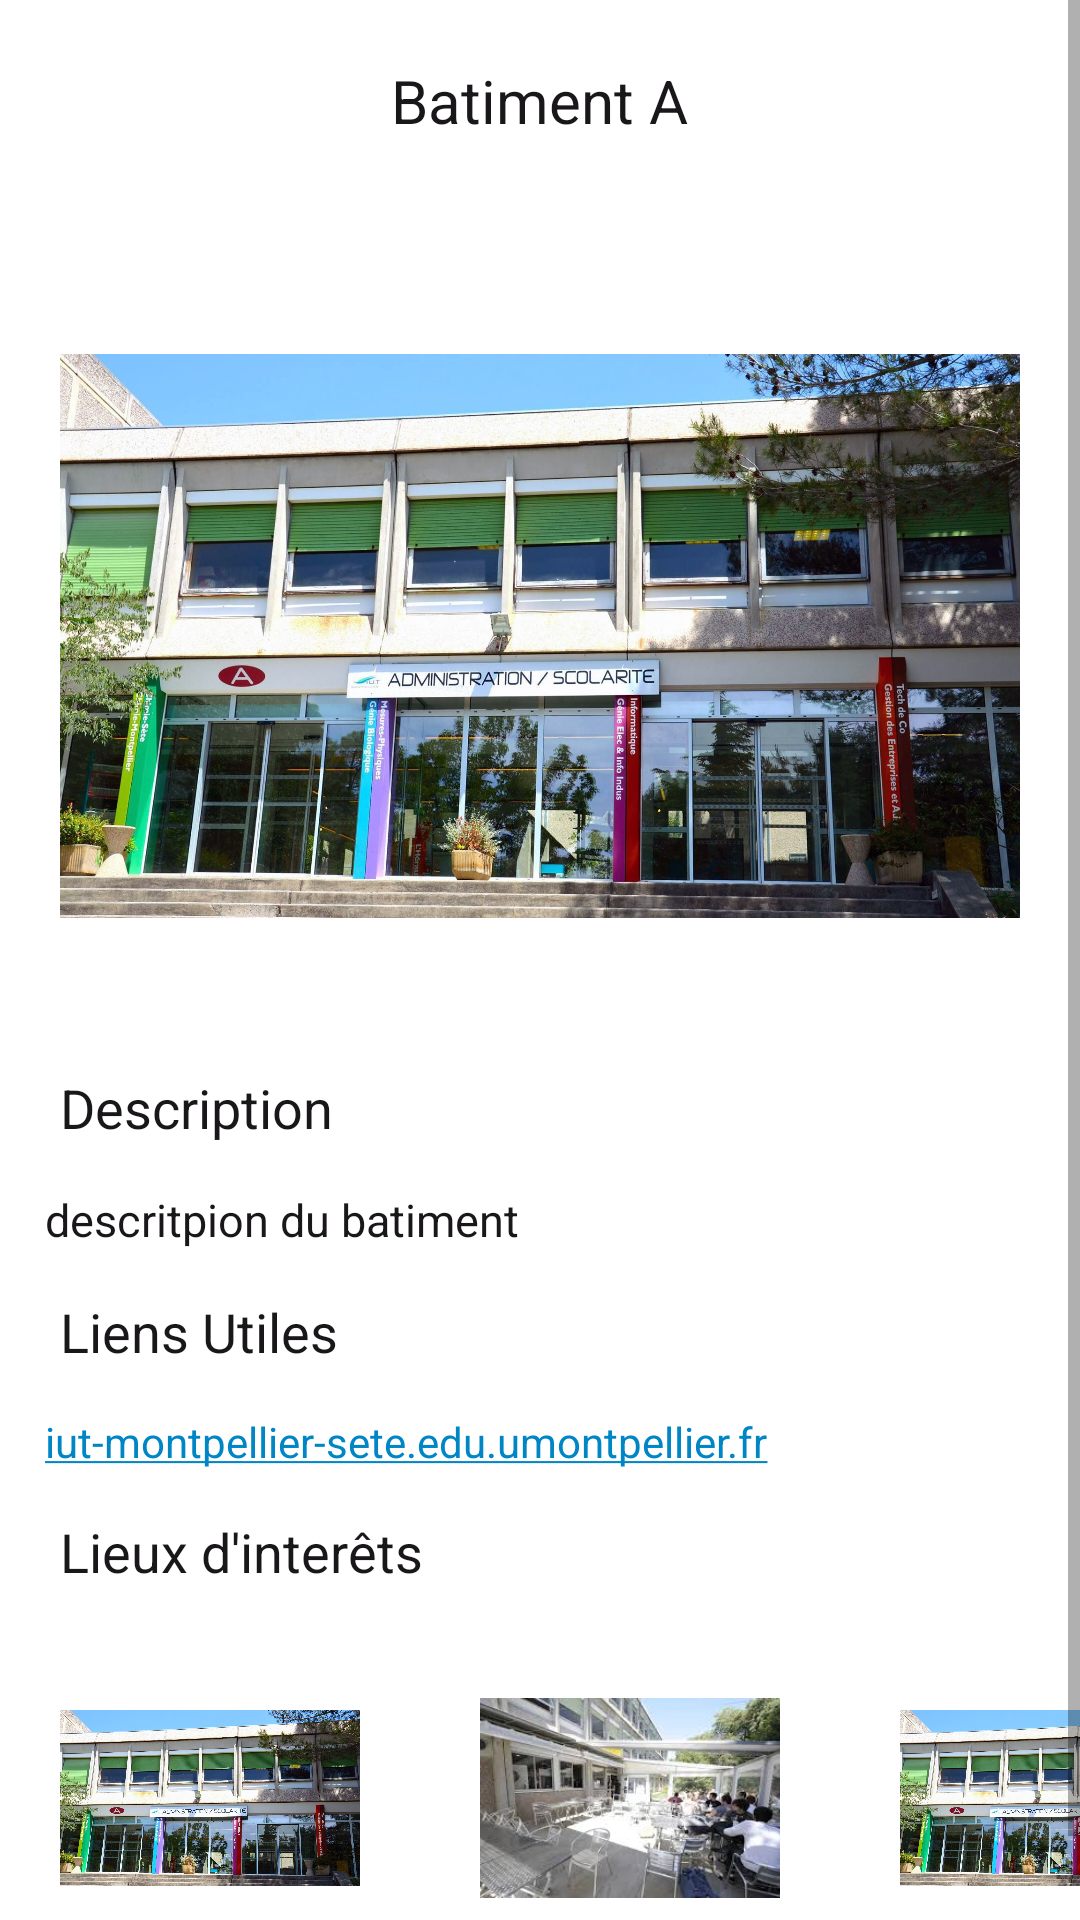

The Android layout XML behind this screen, and the referenced resources:
<!-- AndroidManifest.xml: application theme Theme.ApplicationVisite -->
<!-- res/layout/fragment_batiment.xml -->
<?xml version="1.0" encoding="utf-8"?>
<ScrollView xmlns:android="http://schemas.android.com/apk/res/android"
    android:id="@+id/scroll"
    android:layout_width="match_parent"
    android:layout_height="match_parent">

    <LinearLayout xmlns:android="http://schemas.android.com/apk/res/android"
        xmlns:tools="http://schemas.android.com/tools"
        android:layout_width="match_parent"
        android:layout_height="match_parent"
        tools:context=".DetailViewActivity"
        android:orientation="vertical">



        <TextView
            android:id="@+id/text_bat_name"
            android:textSize="20sp"
            android:layout_gravity="center"
            android:layout_width="wrap_content"
            android:layout_height="wrap_content"
            android:padding="@dimen/padding_default"
            android:textColor="@color/noir_logo"
            android:text="@string/item_bat_name" />

        <ImageView
            android:id="@+id/imageView2"
            android:layout_width="match_parent"
            android:layout_height="250dp"
            android:src="@drawable/img_bat_a"
            android:layout_margin="@dimen/margin_default"
            />

        <TextView
            android:layout_width="wrap_content"
            android:layout_height="wrap_content"
            android:paddingLeft="@dimen/padding_default"
            android:text="@string/title_description"
            android:textColor="@color/noir_logo"
            android:textSize="18sp"
            />

        <TextView
            android:id="@+id/text_bat_description"
            android:layout_width="wrap_content"
            android:layout_height="wrap_content"
            android:padding="15dp"
            android:textColor="@color/noir_logo"
            android:textSize="15sp"
            android:text="@string/item_bat_description"
            />

        <TextView
            android:layout_width="wrap_content"
            android:layout_height="wrap_content"
            android:paddingLeft="@dimen/padding_default"
            android:text="@string/title_lien_utiles"
            android:textColor="@color/noir_logo"
            android:textSize="18sp"
            />

        <TextView
            android:id="@+id/text_bat_lienvideo"
            android:layout_width="wrap_content"
            android:layout_height="wrap_content"
            android:padding="15dp"
            android:autoLink="web"
            android:clickable="true"
            android:text="@string/item_bat_lienvideo"
            android:textColor="@color/bleu_logo"
            android:focusable="true" />

        <TextView
            android:layout_width="wrap_content"
            android:layout_height="wrap_content"
            android:paddingLeft="@dimen/padding_default"
            android:text="@string/title_lieux_dinteret"
            android:textColor="@color/noir_logo"
            android:textSize="18sp"
            />
        <ScrollView xmlns:android="http://schemas.android.com/apk/res/android"
            android:layout_width="match_parent"
            android:layout_height="match_parent">

        <LinearLayout
            android:layout_width="wrap_content"
            android:layout_height="wrap_content"
            android:orientation="horizontal">

            <ImageView

                android:layout_width="100dp"
                android:layout_height="100dp"
                android:src="@drawable/img_bat_a"
                android:layout_margin="@dimen/margin_default"
                />
            <ImageView
                android:layout_width="100dp"
                android:layout_height="100dp"
                android:src="@drawable/img_cafet_crous"
                android:layout_margin="@dimen/margin_default"
                />

            <ImageView

                android:layout_width="100dp"
                android:layout_height="100dp"
                android:src="@drawable/img_bat_a"
                android:layout_margin="@dimen/margin_default"
                />
            <ImageView
                android:layout_width="100dp"
                android:layout_height="100dp"
                android:src="@drawable/img_cafet_crous"
                android:layout_margin="@dimen/margin_default"
                />
            <ImageView

                android:layout_width="100dp"
                android:layout_height="100dp"
                android:src="@drawable/img_bat_a"
                android:layout_margin="@dimen/margin_default"
                />
            <ImageView
                android:layout_width="100dp"
                android:layout_height="100dp"
                android:src="@drawable/img_cafet_crous"
                android:layout_margin="@dimen/margin_default"
                />
        </LinearLayout>
        </ScrollView>

    </LinearLayout>
</ScrollView>
<!-- resources referenced by this layout -->
<resources>
  <color name="bleu_logo">#0086c5</color>
  <color name="noir_logo">#1a171b</color>
  <dimen name="margin_default">20dp</dimen>
  <dimen name="padding_default">20dp</dimen>
  <!-- drawable img_bat_a: jpg bitmap (drawable, 397940 bytes) -->
  <!-- drawable img_cafet_crous: jpeg bitmap (drawable, 11813 bytes) -->
  <string name="item_bat_description">descritpion du batiment</string>
  <string name="item_bat_lienvideo">iut-montpellier-sete.edu.umontpellier.fr</string>
  <string name="item_bat_name">Batiment A</string>
  <string name="title_description">Description</string>
  <string name="title_lien_utiles">Liens Utiles</string>
  <string name="title_lieux_dinteret">Lieux d\'interêts</string>
  <style name="Theme.ApplicationVisite" parent="Theme.MaterialComponents.DayNight.NoActionBar">
          
          <item name="colorPrimary">@color/vert_logo</item>
          <item name="colorPrimaryVariant">@color/vert_logo</item>
          <item name="colorOnPrimary">@color/white</item>
          
          <item name="colorSecondary">@color/bleu_logo</item>
          <item name="colorSecondaryVariant">@color/bleu_logo</item>
          <item name="colorOnSecondary">@color/noir_logo</item>
          
          <item name="android:statusBarColor" tools:targetApi="l">?attr/colorPrimaryVariant</item>
          
      </style>
  <color name="vert_logo">#bdcd00</color>
  <color name="white">#FFFFFFFF</color>
</resources>
